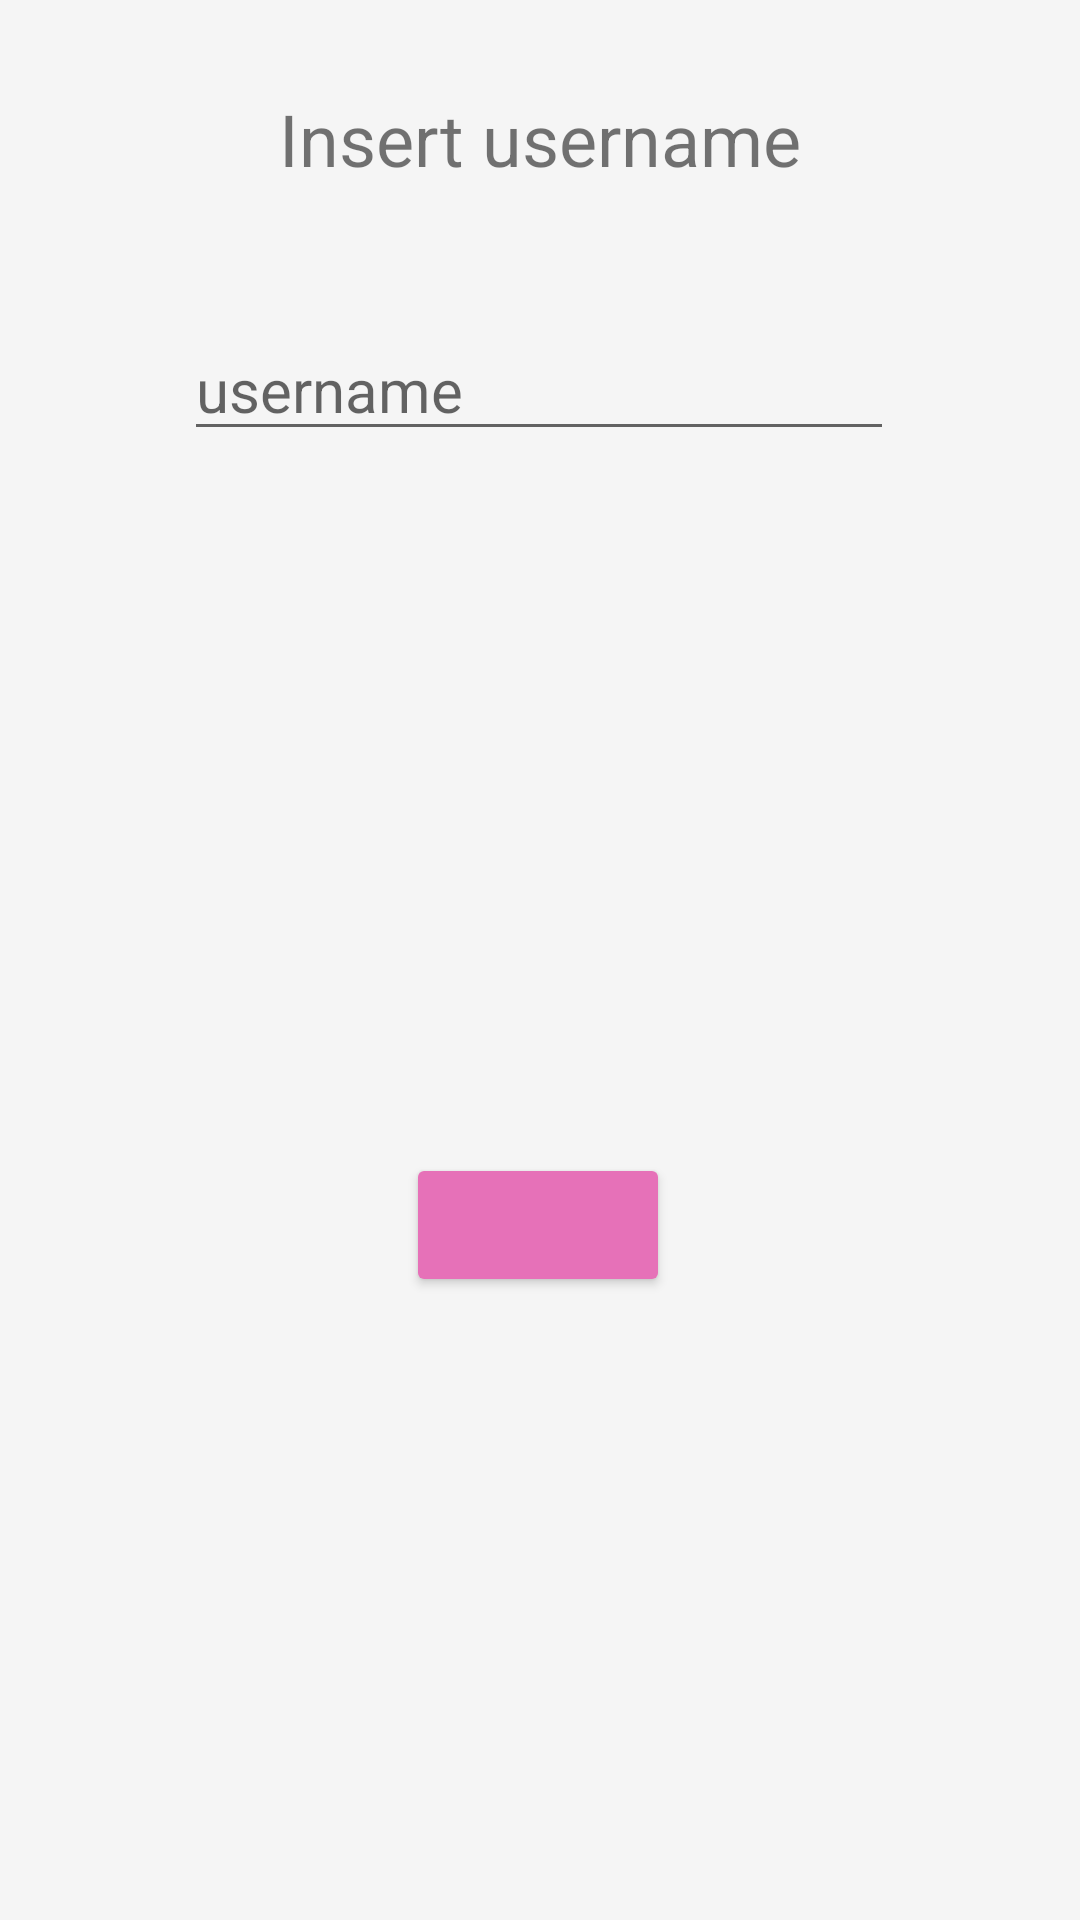

Write the Android layout XML for this screen, with the resource values it uses.
<!-- AndroidManifest.xml: application theme Theme.BoardGameCollector -->
<!-- res/layout/configuration.xml -->
<?xml version="1.0" encoding="utf-8"?>
<androidx.constraintlayout.widget.ConstraintLayout xmlns:android="http://schemas.android.com/apk/res/android"
    xmlns:app="http://schemas.android.com/apk/res-auto"
    xmlns:tools="http://schemas.android.com/tools"
    android:layout_width="wrap_content"
    android:layout_height="wrap_content"
    android:orientation="horizontal">

    <TextView
        android:id="@+id/usernameText"
        android:layout_width="wrap_content"
        android:layout_height="wrap_content"
        android:layout_marginTop="30dp"
        android:text="Insert username"
        android:textSize="24sp"
        app:layout_constraintEnd_toEndOf="parent"
        app:layout_constraintStart_toStartOf="parent"
        app:layout_constraintTop_toTopOf="parent" />

    <EditText
        android:id="@+id/editUsername"
        android:layout_width="wrap_content"
        android:layout_height="wrap_content"
        android:layout_marginTop="44dp"
        android:ems="10"
        android:hint="username"
        android:inputType="textPersonName"
        android:textSize="20sp"
        app:layout_constraintEnd_toEndOf="parent"
        app:layout_constraintHorizontal_bias="0.497"
        app:layout_constraintStart_toStartOf="parent"
        app:layout_constraintTop_toBottomOf="@+id/usernameText" />

    <Button
        android:id="@+id/okButton"
        android:layout_width="wrap_content"
        android:layout_height="wrap_content"
        android:layout_marginTop="56dp"
        android:layout_marginBottom="30dp"
        android:backgroundTint="@color/win8_pink"
        app:icon="@drawable/ic_person"
        app:layout_constraintBottom_toBottomOf="parent"
        app:layout_constraintEnd_toEndOf="parent"
        app:layout_constraintHorizontal_bias="0.498"
        app:layout_constraintStart_toStartOf="parent"
        app:layout_constraintTop_toBottomOf="@+id/editUsername" />
</androidx.constraintlayout.widget.ConstraintLayout>
<!-- resources referenced by this layout -->
<resources>
  <color name="win8_pink">#E671B8</color>
  <!-- drawable ic_person (drawable) -->
  <vector xmlns:android="http://schemas.android.com/apk/res/android"
      android:width="96dp"
      android:height="96dp"
      android:viewportWidth="960"
      android:viewportHeight="960"
      android:tint="?attr/colorControlNormal">
      <path
          android:fillColor="@android:color/white"
          android:pathData="M480,479Q414,479 372,437Q330,395 330,329Q330,263 372,221Q414,179 480,179Q546,179 588,221Q630,263 630,329Q630,395 588,437Q546,479 480,479ZM160,800L160,706Q160,668 179,641Q198,614 228,600Q295,570 356.5,555Q418,540 480,540Q542,540 603,555.5Q664,571 730.92,600.19Q762.22,614.32 781.11,641.16Q800,668 800,706L800,800L160,800ZM220,740L740,740L740,706Q740,690 730.5,675.5Q721,661 707,654Q643,623 590,611.5Q537,600 480,600Q423,600 369,611.5Q315,623 252,654Q238,661 229,675.5Q220,690 220,706L220,740ZM480,419Q519,419 544.5,393.5Q570,368 570,329Q570,290 544.5,264.5Q519,239 480,239Q441,239 415.5,264.5Q390,290 390,329Q390,368 415.5,393.5Q441,419 480,419ZM480,329Q480,329 480,329Q480,329 480,329Q480,329 480,329Q480,329 480,329Q480,329 480,329Q480,329 480,329Q480,329 480,329Q480,329 480,329ZM480,740L480,740Q480,740 480,740Q480,740 480,740Q480,740 480,740Q480,740 480,740Q480,740 480,740Q480,740 480,740Q480,740 480,740Q480,740 480,740L480,740L480,740Z"/>
  </vector>
  <style name="Theme.BoardGameCollector" parent="Theme.MaterialComponents.DayNight.DarkActionBar">
          
          <item name="colorPrimary">@color/green</item>
          <item name="colorPrimaryVariant">@color/GreenYellow</item>
          <item name="colorOnPrimary">@color/WhiteSmoke</item>
          
          <item name="colorSecondary">@color/blue</item>
          <item name="colorSecondaryVariant">@color/AliceBlue</item>
          <item name="colorOnSecondary">@color/black</item>
          
          <item name="android:statusBarColor">?attr/colorSecondaryVariant</item>
          
          <item name="android:background">@color/WhiteSmoke</item>
      </style>
  <color name="green">#008000</color>
  <color name="GreenYellow">#ADFF2F</color>
  <color name="WhiteSmoke">#F5F5F5</color>
  <color name="blue">#0000FF</color>
  <color name="AliceBlue">#F0F8FF</color>
  <color name="black">#000000</color>
</resources>
